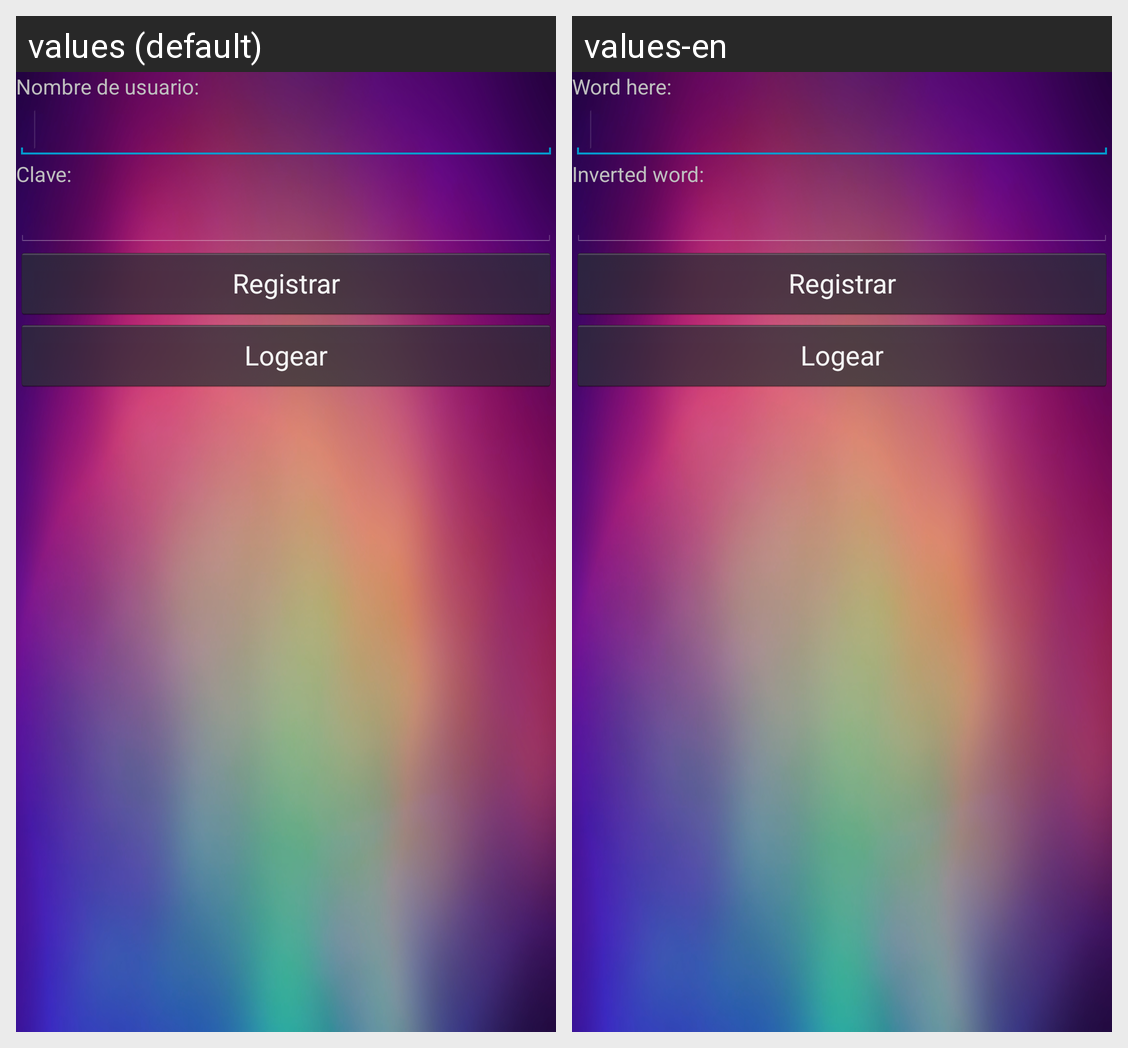

The same Android screen rendered under two of its app's locales, left to right. List the strings drawn on it with the default value and each locale's translation.
Android screen res/layout/activity_main.xml rendered under 2 locales, left to right: values (default), values-en. Device: Nexus 5 (rendered at 1080×1920; each locale shown at half size, 540×960, under a caption strip naming it); theme AppTheme.
Strings drawn on this screen, with the default value and each locale's value (text and hints the layout hard-codes, and strings that could not be matched under every locale, appear in the picture but are not listed):

vistaingresar
  values: Nombre de usuario:
  values-en: Word here:

vistadevuelto
  values: Clave:
  values-en: Inverted word:

b_registrar
  values: Registrar
  values-en: Registrar  [not translated; the default value is used]

b_loguear
  values: Logear
  values-en: Logear  [not translated; the default value is used]
